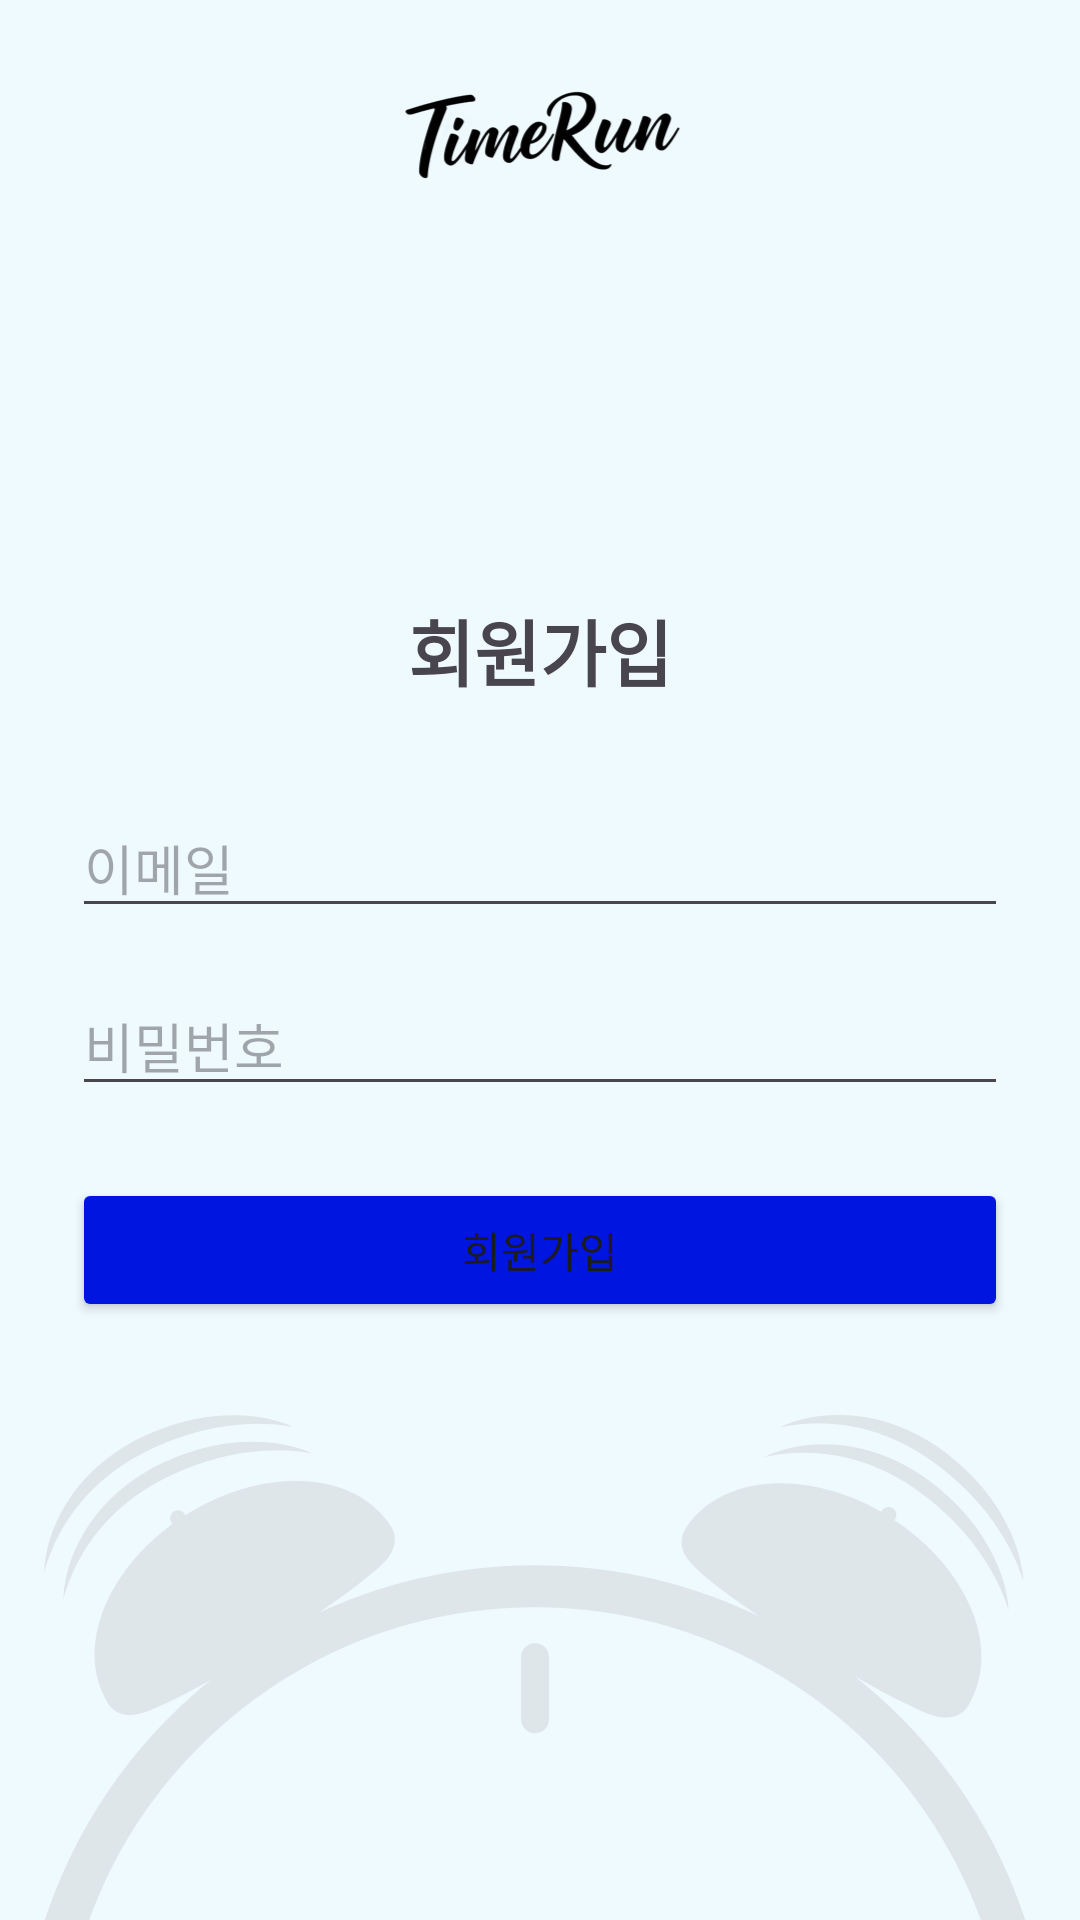

Here is an Android app screen rendered from its layout file. Give the layout XML and the strings, colors and styles it references.
<!-- AndroidManifest.xml: application theme Theme.TimeRunApp -->
<!-- res/layout/activity_signup.xml -->
<?xml version="1.0" encoding="utf-8"?>
<LinearLayout
    xmlns:android="http://schemas.android.com/apk/res/android"
    android:layout_width="match_parent"
    android:layout_height="match_parent"
    android:orientation="vertical"
    android:padding="24dp"
    android:gravity="center"
    android:background="@drawable/background">

    <TextView
        android:id="@+id/tvSignUpTitle"
        android:layout_width="wrap_content"
        android:layout_height="wrap_content"
        android:text="회원가입"
        android:textSize="24sp"
        android:textStyle="bold"
        android:layout_marginBottom="32dp"
        android:gravity="center" />

    <EditText
        android:id="@+id/etSignUpEmail"
        android:layout_width="match_parent"
        android:layout_height="wrap_content"
        android:hint="이메일"
        android:inputType="textEmailAddress"
        android:layout_marginBottom="16dp" />

    <EditText
        android:id="@+id/etSignUpPassword"
        android:layout_width="match_parent"
        android:layout_height="wrap_content"
        android:hint="비밀번호"
        android:inputType="textPassword"
        android:layout_marginBottom="24dp" />

    <Button
        android:id="@+id/btnSignUp"
        android:layout_width="match_parent"
        android:layout_height="wrap_content"
        android:text="회원가입"
        android:backgroundTint="#0015E0"/>
</LinearLayout>
<!-- resources referenced by this layout -->
<resources>
  <!-- drawable background: png bitmap (drawable, 66155 bytes) -->
  <style name="Theme.TimeRunApp" parent="Base.Theme.TimeRunApp" />
  <style name="Base.Theme.TimeRunApp" parent="Theme.Material3.DayNight.NoActionBar">
          
          
      </style>
</resources>
